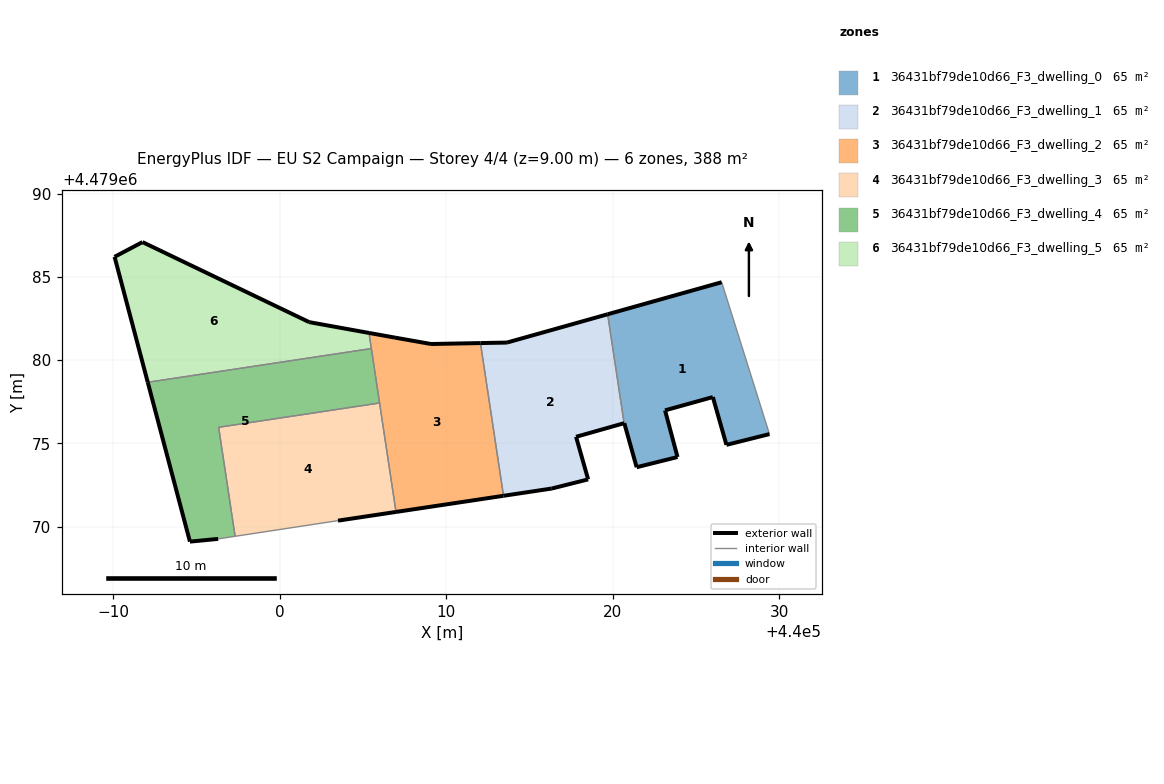
=== STOREY PLAN SPEC (per zone: floor XY polygon, exterior-wall plan segments, windows/doors) ===
zone 1: 36431bf79de10d66_F3_dwelling_0  (64.7 m²)
  floor: (440029.42, 4479075.55) (440026.55, 4479084.68) (440019.70, 4479082.75) (440020.69, 4479076.21) (440020.70, 4479076.21) (440021.44, 4479073.56) (440023.90, 4479074.18) (440023.15, 4479076.98) (440026.02, 4479077.78) (440026.84, 4479074.91)
  exterior wall: (440026.84, 4479074.91) – (440026.02, 4479077.78)  [3.0 m]
  exterior wall: (440026.02, 4479077.78) – (440023.15, 4479076.98)  [3.0 m]
  exterior wall: (440023.15, 4479076.98) – (440023.90, 4479074.18)  [2.9 m]
  exterior wall: (440023.90, 4479074.18) – (440021.44, 4479073.56)  [2.5 m]
  exterior wall: (440021.44, 4479073.56) – (440020.70, 4479076.21)  [2.7 m]
  exterior wall: (440020.70, 4479076.21) – (440020.69, 4479076.21)  [0.0 m]
  exterior wall: (440019.70, 4479082.75) – (440026.55, 4479084.68)  [7.1 m]
  exterior wall: (440029.42, 4479075.55) – (440026.84, 4479074.91)  [2.7 m]
  interior walls: 2
zone 2: 36431bf79de10d66_F3_dwelling_1  (64.7 m²)
  floor: (440018.53, 4479072.83) (440017.80, 4479075.39) (440020.69, 4479076.21) (440019.70, 4479082.75) (440013.65, 4479081.05) (440012.06, 4479081.02) (440013.44, 4479071.85) (440016.34, 4479072.28)
  exterior wall: (440020.69, 4479076.21) – (440017.80, 4479075.39)  [3.0 m]
  exterior wall: (440017.80, 4479075.39) – (440018.53, 4479072.83)  [2.7 m]
  exterior wall: (440018.53, 4479072.83) – (440016.34, 4479072.28)  [2.3 m]
  exterior wall: (440016.34, 4479072.28) – (440013.44, 4479071.85)  [2.9 m]
  exterior wall: (440012.06, 4479081.02) – (440013.65, 4479081.05)  [1.6 m]
  exterior wall: (440013.65, 4479081.05) – (440019.70, 4479082.75)  [6.3 m]
  interior walls: 2
zone 3: 36431bf79de10d66_F3_dwelling_2  (64.7 m²)
  floor: (440013.44, 4479071.85) (440012.06, 4479081.02) (440009.09, 4479080.97) (440006.92, 4479081.35) (440005.36, 4479081.63) (440006.99, 4479070.88)
  exterior wall: (440013.44, 4479071.85) – (440006.99, 4479070.88)  [6.5 m]
  exterior wall: (440005.36, 4479081.63) – (440006.92, 4479081.35)  [1.6 m]
  exterior wall: (440006.92, 4479081.35) – (440009.09, 4479080.97)  [2.2 m]
  exterior wall: (440009.09, 4479080.97) – (440012.06, 4479081.02)  [3.0 m]
  interior walls: 4
zone 4: 36431bf79de10d66_F3_dwelling_3  (64.7 m²)
  floor: (440006.99, 4479070.88) (440006.00, 4479077.42) (439996.33, 4479075.96) (439997.32, 4479069.41) (440003.50, 4479070.36)
  exterior wall: (440006.99, 4479070.88) – (440003.50, 4479070.36)  [3.5 m]
  interior walls: 4
zone 5: 36431bf79de10d66_F3_dwelling_4  (64.7 m²)
  floor: (440006.00, 4479077.42) (440005.51, 4479080.69) (439992.07, 4479078.67) (439994.60, 4479069.09) (439996.30, 4479069.26) (439997.32, 4479069.41) (439996.33, 4479075.96)
  exterior wall: (439996.30, 4479069.26) – (439994.60, 4479069.09)  [1.7 m]
  exterior wall: (439994.60, 4479069.09) – (439992.07, 4479078.67)  [9.9 m]
  interior walls: 5
zone 6: 36431bf79de10d66_F3_dwelling_5  (64.7 m²)
  floor: (440005.51, 4479080.69) (440005.36, 4479081.63) (440001.77, 4479082.28) (439991.76, 4479087.09) (439990.08, 4479086.20) (439992.07, 4479078.67)
  exterior wall: (439992.07, 4479078.67) – (439990.08, 4479086.20)  [7.8 m]
  exterior wall: (439990.08, 4479086.20) – (439991.76, 4479087.09)  [1.9 m]
  exterior wall: (439991.76, 4479087.09) – (440001.77, 4479082.28)  [11.1 m]
  exterior wall: (440001.77, 4479082.28) – (440005.36, 4479081.63)  [3.6 m]
  interior walls: 2

=== DERIVED (storey summary) ===
Building: EU S2 Campaign
Storey: 4 of 4  (floor level z = 9.00 m)
Storey gross floor area: 388.3 m²
Zones on this storey: 6
  - 36431bf79de10d66_F3_dwelling_0: floor 64.7 m²; exterior wall 23.9 m (71.8 m²); WWR 0.0%
  - 36431bf79de10d66_F3_dwelling_1: floor 64.7 m²; exterior wall 18.7 m (56.2 m²); WWR 0.0%
  - 36431bf79de10d66_F3_dwelling_2: floor 64.7 m²; exterior wall 13.3 m (39.9 m²); WWR 0.0%
  - 36431bf79de10d66_F3_dwelling_3: floor 64.7 m²; exterior wall 3.5 m (10.6 m²); WWR 0.0%
  - 36431bf79de10d66_F3_dwelling_4: floor 64.7 m²; exterior wall 11.6 m (34.8 m²); WWR 0.0%
  - 36431bf79de10d66_F3_dwelling_5: floor 64.7 m²; exterior wall 24.5 m (73.4 m²); WWR 0.0%
Zone adjacency (shared interzone walls):
  - 36431bf79de10d66_F3_dwelling_0 ↔ 36431bf79de10d66_F3_dwelling_1
  - 36431bf79de10d66_F3_dwelling_1 ↔ 36431bf79de10d66_F3_dwelling_2
  - 36431bf79de10d66_F3_dwelling_2 ↔ 36431bf79de10d66_F3_dwelling_3
  - 36431bf79de10d66_F3_dwelling_2 ↔ 36431bf79de10d66_F3_dwelling_4
  - 36431bf79de10d66_F3_dwelling_2 ↔ 36431bf79de10d66_F3_dwelling_5
  - 36431bf79de10d66_F3_dwelling_3 ↔ 36431bf79de10d66_F3_dwelling_4
  - 36431bf79de10d66_F3_dwelling_4 ↔ 36431bf79de10d66_F3_dwelling_5